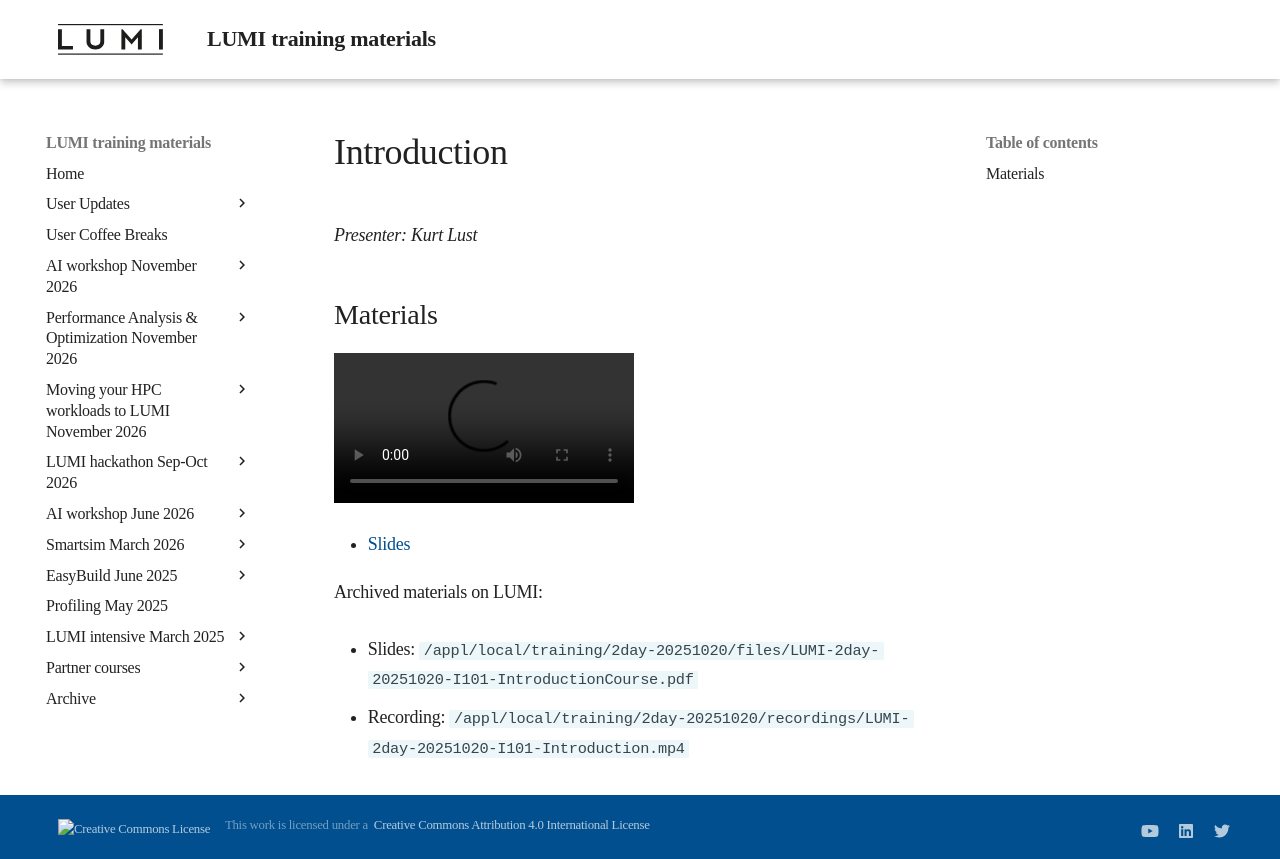

repository: Lumi-supercomputer/LUMI-training-materials · page: 2day-20251020/MI101-IntroductionCourse/index.html · generator: mkdocs

# Introduction

*Presenter: Kurt Lust*

## Materials

<!--
Materials will be made available after the lecture
-->

<video src="https://462000265.lumidata.eu/2day-20251020/recordings/LUMI-2day-20251020-I101-Introduction.mp4" controls="controls"></video>

<!--
-   A video recording will follow.
-->

-   [Slides](https://462000265.lumidata.eu/2day-20251020/files/LUMI-2day-20251020-I101-IntroductionCourse.pdf)

Archived materials on LUMI:

-   Slides: `/appl/local/training/2day-20251020/files/LUMI-2day-20251020-I101-IntroductionCourse.pdf`

-   Recording: `/appl/local/training/2day-20251020/recordings/LUMI-2day-20251020-I101-Introduction.mp4`
